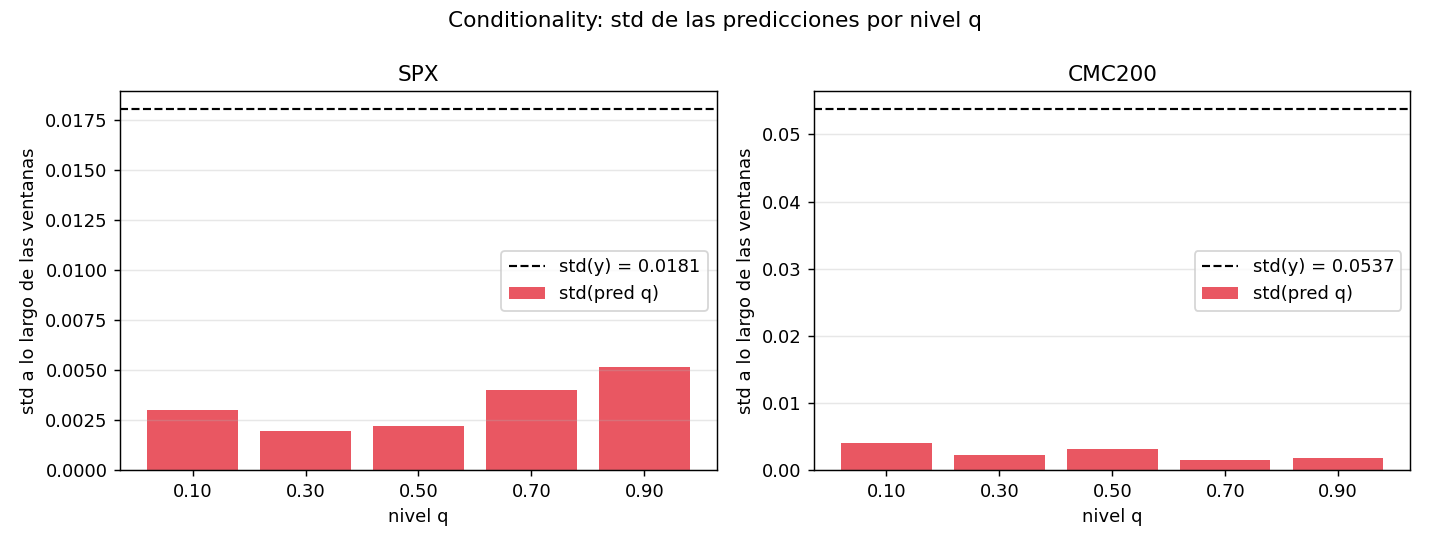

Data behind this chart, as committed beside it:
q, asset, std_pred, std_real, ratio_pred_real, rng_pred, split
0.1, SPX, 0.00331, 0.02817, 0.1175, [-0.0424, -0.0262], train
0.1, CMC200, 0.005161, 0.09149, 0.05641, [-0.1213, -0.0979], train
0.3, SPX, 0.00303, 0.02817, 0.1075, [-0.0202, -0.0064], train
0.3, CMC200, 0.003976, 0.09149, 0.04345, [-0.0403, -0.0210], train
0.5, SPX, 0.002946, 0.02817, 0.1046, [-0.0042, 0.0111], train
0.5, CMC200, 0.004839, 0.09149, 0.05289, [-0.0158, 0.0087], train
0.7, SPX, 0.005583, 0.02817, 0.1982, [0.0058, 0.0277], train
0.7, CMC200, 0.003085, 0.09149, 0.03372, [0.0293, 0.0463], train
0.9, SPX, 0.005732, 0.02817, 0.2035, [0.0310, 0.0573], train
0.9, CMC200, 0.00238, 0.09149, 0.02602, [0.0864, 0.0977], train
0.1, SPX, 0.003035, 0.01805, 0.1682, [-0.0359, -0.0232], test
0.1, CMC200, 0.004067, 0.0537, 0.07574, [-0.1126, -0.0987], test
0.3, SPX, 0.001975, 0.01805, 0.1094, [-0.0182, -0.0098], test
0.3, CMC200, 0.002264, 0.0537, 0.04216, [-0.0410, -0.0335], test
0.5, SPX, 0.002198, 0.01805, 0.1218, [-0.0040, 0.0047], test
0.5, CMC200, 0.003169, 0.0537, 0.05901, [-0.0189, -0.0077], test
0.7, SPX, 0.003998, 0.01805, 0.2215, [0.0054, 0.0194], test
0.7, CMC200, 0.00156, 0.0537, 0.02904, [0.0277, 0.0340], test
0.9, SPX, 0.005188, 0.01805, 0.2874, [0.0343, 0.0525], test
0.9, CMC200, 0.001848, 0.0537, 0.03441, [0.0861, 0.0923], test
